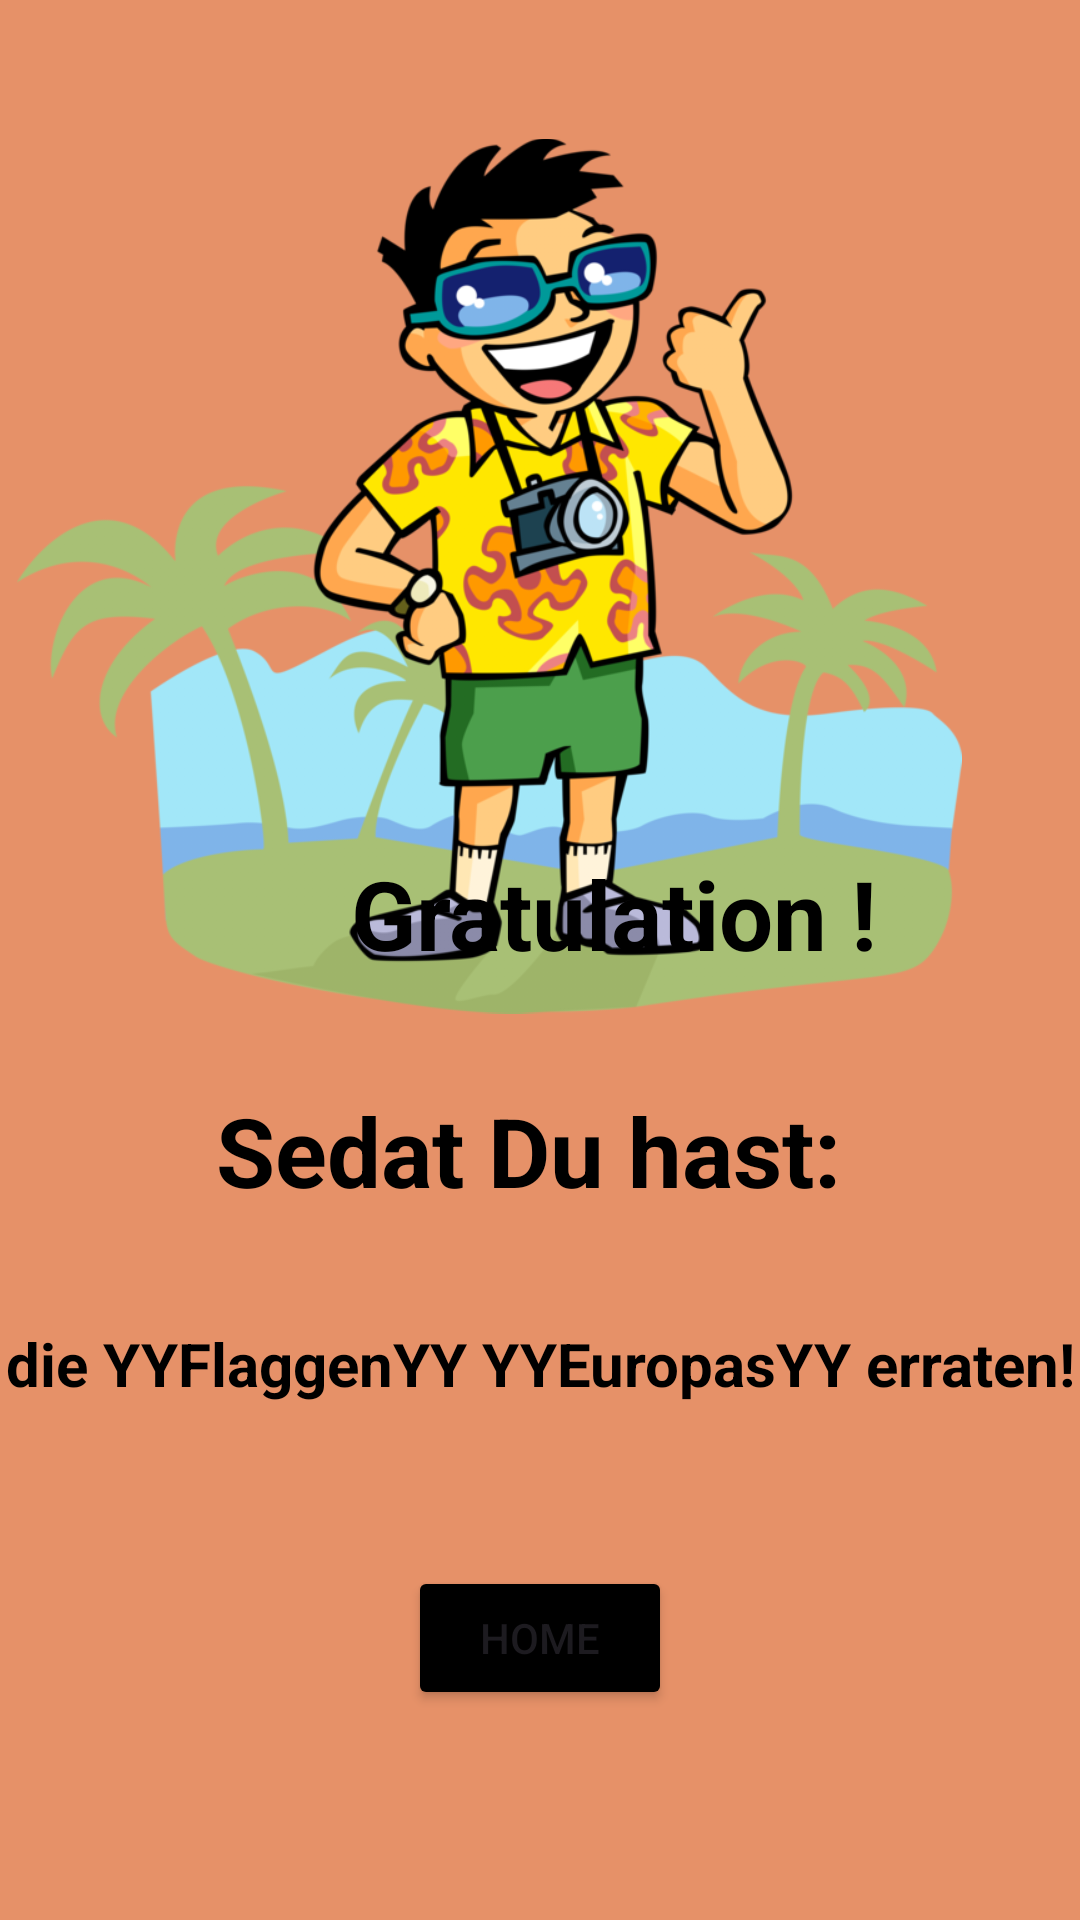

Here is an Android app screen rendered from its layout file. Give the layout XML and the strings, colors and styles it references.
<!-- AndroidManifest.xml: application theme Theme.LaenderApp -->
<!-- res/layout/fragment_result.xml -->
<?xml version="1.0" encoding="utf-8"?>
<layout
    xmlns:android="http://schemas.android.com/apk/res/android"
    xmlns:app="http://schemas.android.com/apk/res-auto"
    xmlns:tools="http://schemas.android.com/tools">

    
    <data>

    </data>

    <androidx.constraintlayout.widget.ConstraintLayout
        android:layout_width="match_parent"
        android:layout_height="match_parent"
        android:background="@color/orange_light"
        tools:context=".ui.ResultFragment">

        <ImageView
            android:id="@+id/iv_result_image"
            android:layout_width="315dp"
            android:layout_height="328dp"
            android:layout_marginStart="31dp"
            android:layout_marginTop="28dp"
            android:layout_marginEnd="65dp"
            android:src="@drawable/tourist3"
            app:layout_constraintEnd_toEndOf="parent"
            app:layout_constraintStart_toStartOf="parent"
            app:layout_constraintTop_toTopOf="parent" />

        <TextView
            android:id="@+id/tv_result_congratulation"
            android:layout_width="wrap_content"
            android:layout_height="wrap_content"
            android:layout_marginStart="117dp"
            android:layout_marginEnd="117dp"
            android:layout_marginBottom="36dp"
            android:text="Gratulation !"
            android:textColor="@color/black"
            android:textSize="32dp"
            android:textStyle="bold"
            app:layout_constraintBottom_toTopOf="@+id/tv_result_name"
            app:layout_constraintEnd_toEndOf="parent"
            app:layout_constraintHorizontal_bias="0.0"
            app:layout_constraintStart_toStartOf="parent" />

        <TextView
            android:id="@+id/tv_result_name"
            android:layout_width="0dp"
            android:layout_height="wrap_content"
            android:layout_marginStart="56dp"
            android:layout_marginEnd="56dp"
            android:layout_marginBottom="36dp"
            android:text="Sedat Du hast: "
            android:textColor="@color/black"
            android:textSize="32dp"
            android:textStyle="bold"
            android:textAlignment="center"
            app:layout_constraintBottom_toTopOf="@+id/tv_result_points"
            app:layout_constraintEnd_toEndOf="parent"
            app:layout_constraintHorizontal_bias="0.0"
            app:layout_constraintStart_toStartOf="parent" />

        <TextView
            android:id="@+id/tv_result_points"
            android:layout_width="wrap_content"
            android:layout_height="wrap_content"
            android:layout_marginStart="42dp"
            android:layout_marginEnd="42dp"
            android:layout_marginBottom="54dp"
            android:text="die YYFlaggenYY YYEuropasYY erraten!"
            android:textColor="@color/black"
            android:textSize="20dp"
            android:textStyle="bold"
            android:textAlignment="center"
            app:layout_constraintBottom_toTopOf="@+id/resultHomeButton"
            app:layout_constraintEnd_toEndOf="parent"
            app:layout_constraintStart_toStartOf="parent" />

        <Button
            android:id="@+id/resultHomeButton"
            android:layout_width="wrap_content"
            android:layout_height="wrap_content"
            android:layout_marginStart="162dp"
            android:layout_marginEnd="162dp"
            android:layout_marginBottom="70dp"
            android:backgroundTint="@color/black"
            android:text="Home"
            app:layout_constraintBottom_toBottomOf="parent"
            app:layout_constraintEnd_toEndOf="parent"
            app:layout_constraintStart_toStartOf="parent" />

    </androidx.constraintlayout.widget.ConstraintLayout>
</layout>
<!-- resources referenced by this layout -->
<resources>
  <color name="black">#FF000000</color>
  <color name="orange_light">#E69168</color>
  <!-- drawable tourist3: png bitmap (drawable, 435637 bytes) -->
  <style name="Theme.LaenderApp" parent="Base.Theme.LaenderApp" />
  <style name="Base.Theme.LaenderApp" parent="Theme.Material3.DayNight.NoActionBar">
          
          
          <item name="android:statusBarColor">@color/black</item>
      </style>
</resources>
